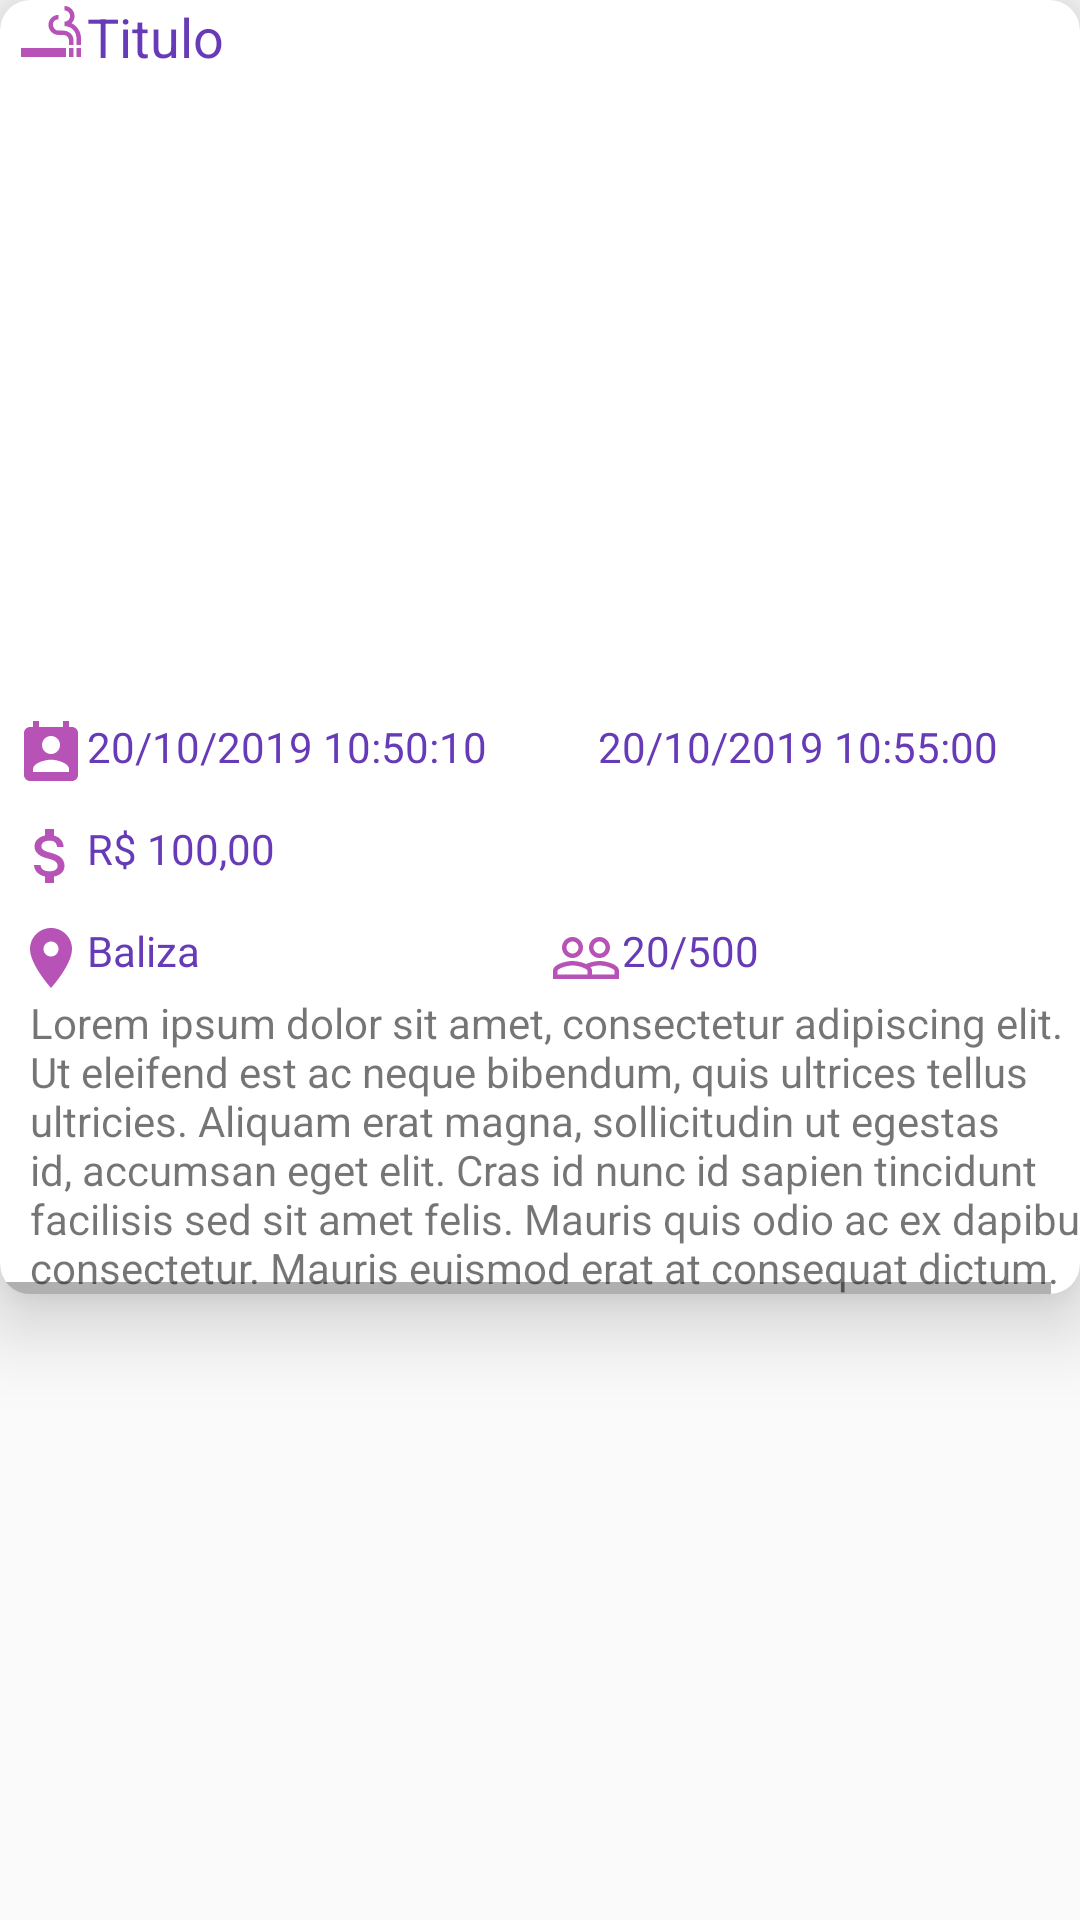

Reconstruct the res/layout file that produces this screen, plus the resources it refers to.
<!-- AndroidManifest.xml: application theme AppTheme -->
<!-- res/layout/postagem_layout.xml -->
<?xml version="1.0" encoding="utf-8"?>
<LinearLayout xmlns:android="http://schemas.android.com/apk/res/android"
    xmlns:app="http://schemas.android.com/apk/res-auto"
    xmlns:tools="http://schemas.android.com/tools"
    android:id="@+id/linearLayout"
    android:layout_width="match_parent"
    android:layout_height="wrap_content"
    android:layout_margin="5dp"
    android:orientation="vertical">

    <androidx.cardview.widget.CardView
        android:id="@+id/card_view_postagem"
        android:layout_width="match_parent"
        android:layout_height="wrap_content"
        android:layout_marginBottom="5dp"
        android:clickable="true"
        app:cardCornerRadius="10dp"
        app:cardElevation="15dp">

        <HorizontalScrollView
            android:layout_width="match_parent"
            android:layout_height="match_parent">

            <LinearLayout
                android:layout_width="wrap_content"
                android:layout_height="match_parent"
                android:orientation="vertical">

                <TextView
                    android:id="@+id/titulo_postagem"
                    android:layout_width="match_parent"
                    android:layout_height="wrap_content"
                    android:layout_marginLeft="5dp"
                    android:drawableLeft="@drawable/ic_smoking_rooms_black_24dp"
                    android:text="Titulo"
                    android:textColor="#673AB7"
                    android:textSize="18sp" />

                <ImageView
                    android:id="@+id/imagem_role"
                    android:layout_width="350dp"
                    android:layout_height="200dp"
                    android:layout_marginLeft="20dp"
                    android:layout_marginTop="5dp"
                    android:adjustViewBounds="true"
                    android:cropToPadding="true"
                    android:scaleType="fitCenter"
                    tools:srcCompat="@tools:sample/backgrounds/scenic[1]" />

                <LinearLayout
                    android:layout_width="match_parent"
                    android:layout_height="wrap_content"
                    android:layout_marginLeft="5dp"
                    android:layout_marginTop="10dp"
                    android:orientation="horizontal">

                    <TextView
                        android:id="@+id/data_inicio"
                        android:layout_width="wrap_content"
                        android:layout_height="wrap_content"
                        android:layout_weight="1"
                        android:drawableLeft="@drawable/calendar_role"
                        android:text="20/10/2019 10:50:10"
                        android:textColor="#673AB7" />

                    <TextView
                        android:id="@+id/data_fim_role"
                        android:layout_width="wrap_content"
                        android:layout_height="wrap_content"
                        android:layout_weight="1"
                        android:text="20/10/2019 10:55:00"
                        android:textColor="#673AB7" />
                </LinearLayout>

                <LinearLayout
                    android:id="@+id/linearPreco"
                    android:layout_width="match_parent"
                    android:layout_height="match_parent"
                    android:layout_marginTop="10dp"
                    android:orientation="horizontal">

                    <TextView
                        android:id="@+id/preco"
                        android:layout_width="wrap_content"
                        android:layout_height="wrap_content"
                        android:layout_marginLeft="5dp"
                        android:layout_weight="1"
                        android:drawableLeft="@drawable/dinheiro_role_rosa"
                        android:text="R$ 100,00"
                        android:textColor="#673AB7" />
                </LinearLayout>

                <LinearLayout
                    android:id="@+id/layout_info_role"
                    android:layout_width="match_parent"
                    android:layout_height="match_parent"
                    android:layout_marginLeft="5dp"
                    android:layout_marginTop="10dp"
                    android:orientation="horizontal">

                    <TextView
                        android:id="@+id/local_role"
                        android:layout_width="wrap_content"
                        android:layout_height="wrap_content"
                        android:layout_weight="1"
                        android:drawableLeft="@drawable/localizacao_role"
                        android:text="Baliza"
                        android:textColor="#673AB7" />

                    <TextView
                        android:id="@+id/pessoas_confirmadas"
                        android:layout_width="wrap_content"
                        android:layout_height="wrap_content"
                        android:layout_weight="1"
                        android:drawableLeft="@drawable/ic_people_outline_black_24dp"
                        android:text="20/500"
                        android:textColor="#673AB7" />
                </LinearLayout>

                <ScrollView
                    android:layout_width="match_parent"
                    android:layout_height="100dp">

                    <LinearLayout
                        android:layout_width="match_parent"
                        android:layout_height="wrap_content"
                        android:orientation="vertical">

                        <TextView
                            android:id="@+id/descricao_role"
                            android:layout_width="match_parent"
                            android:layout_height="wrap_content"
                            android:layout_marginLeft="10dp"
                            android:text="Lorem ipsum dolor sit amet, consectetur adipiscing elit. Ut eleifend est ac neque bibendum, quis ultrices tellus ultricies. Aliquam erat magna, sollicitudin ut egestas id, accumsan eget elit. Cras id nunc id sapien tincidunt facilisis sed sit amet felis. Mauris quis odio ac ex dapibus consectetur. Mauris euismod erat at consequat dictum. Sed posuere mauris quis orci ornare ultricies. In cursus a dui aliquam volutpat. Maecenas nec dictum mi. Aenean vestibulum id nisi vel imperdiet. Mauris ac condimentum ipsum. Aenean faucibus pulvinar massa vitae maximus. Pellentesque et suscipit tellus, id tempus nisi. Etiam tincidunt id lacus in finibus.  Duis eu nunc laoreet, accumsan magna vitae, sagittis tortor. Proin cursus id felis quis vestibulum. Quisque dictum sodales sodales. Nulla dictum tempor nibh ut pellentesque. Suspendisse at viverra leo, a tincidunt lacus. Ut at lectus tellus. Integer viverra lacus purus, vel scelerisque urna scelerisque ut. Morbi sodales odio id mattis venenatis. Vivamus tristique egestas vulputate. Class aptent taciti sociosqu ad litora torquent per conubia nostra, per inceptos himenaeos.  Aliquam molestie pellentesque nisi ut scelerisque. Sed blandit sem at sollicitudin congue. Nulla dictum nibh id est ornare, ac elementum dui fermentum. Sed sed magna ut ipsum dapibus scelerisque. Integer molestie eu sapien ut consequat. Fusce non bibendum libero, non euismod est. Nulla turpis tellus, sollicitudin nec auctor vitae, elementum at urna. Fusce ac mauris viverra, maximus orci et, dignissim magna. Vestibulum pretium augue eu dui maximus sagittis. Nullam semper volutpat nunc nec posuere.  Nullam malesuada eget sem eget efficitur. Phasellus cursus nulla id velit consequat ultricies. Vivamus ac porta ante, in mollis turpis. Nullam porttitor, justo sed sagittis iaculis, nisi mauris consequat orci, sed sagittis est enim sit amet nisl. Nulla pretium lacinia magna, tincidunt accumsan arcu laoreet vel. Nam risus libero, laoreet sit amet felis ac, porta pulvinar ligula. Aenean nibh urna, fringilla ut dictum sit amet, mattis eu nisi. In nec quam non ante rhoncus dapibus quis a tortor. Duis ligula augue, feugiat id sapien ut, tempus finibus lorem. Nullam in malesuada turpis. Integer rhoncus tortor non tincidunt vehicula. Curabitur non ex a sem convallis lacinia. Vestibulum tempor tempor dapibus. Fusce condimentum mi eu risus tempor, at facilisis mi blandit. Curabitur pharetra fringilla interdum. Phasellus mollis bibendum aliquam.  Suspendisse vel risus vel sem pretium laoreet. Duis tincidunt magna quis fermentum malesuada. Proin aliquam orci ante, et accumsan est commodo nec. Morbi bibendum massa sed lorem tempus pulvinar. Integer lobortis turpis ut viverra rutrum. Maecenas finibus sollicitudin sagittis. Nam eleifend molestie nulla id lobortis. Vestibulum neque ipsum, condimentum sed sapien nec, ornare lobortis mi. Fusce ultricies ex ut venenatis aliquam. Vivamus semper fringilla dictum. Curabitur cursus, tortor at blandit facilisis, tellus ipsum semper urna, ut fringilla magna massa id nibh. Donec malesuada risus sed felis consectetur sodales. Praesent dui diam, laoreet quis augue at, auctor sollicitudin quam." />
                    </LinearLayout>
                </ScrollView>

            </LinearLayout>
        </HorizontalScrollView>

    </androidx.cardview.widget.CardView>
</LinearLayout>
<!-- resources referenced by this layout -->
<resources>
  <!-- drawable calendar_role (drawable) -->
  <vector android:height="24dp" android:tint="#B753B6"
      android:viewportHeight="24.0" android:viewportWidth="24.0"
      android:width="24dp" xmlns:android="http://schemas.android.com/apk/res/android">
      <path android:fillColor="#FF000000" android:pathData="M19,3h-1L18,1h-2v2L8,3L8,1L6,1v2L5,3c-1.11,0 -2,0.9 -2,2v14c0,1.1 0.89,2 2,2h14c1.1,0 2,-0.9 2,-2L21,5c0,-1.1 -0.9,-2 -2,-2zM12,6c1.66,0 3,1.34 3,3s-1.34,3 -3,3 -3,-1.34 -3,-3 1.34,-3 3,-3zM18,18L6,18v-1c0,-2 4,-3.1 6,-3.1s6,1.1 6,3.1v1z"/>
  </vector>
  <!-- drawable dinheiro_role_rosa (drawable) -->
  <vector android:height="24dp" android:tint="#B753B6"
      android:viewportHeight="24.0" android:viewportWidth="24.0"
      android:width="24dp" xmlns:android="http://schemas.android.com/apk/res/android">
      <path android:fillColor="#FF000000" android:pathData="M11.8,10.9c-2.27,-0.59 -3,-1.2 -3,-2.15 0,-1.09 1.01,-1.85 2.7,-1.85 1.78,0 2.44,0.85 2.5,2.1h2.21c-0.07,-1.72 -1.12,-3.3 -3.21,-3.81V3h-3v2.16c-1.94,0.42 -3.5,1.68 -3.5,3.61 0,2.31 1.91,3.46 4.7,4.13 2.5,0.6 3,1.48 3,2.41 0,0.69 -0.49,1.79 -2.7,1.79 -2.06,0 -2.87,-0.92 -2.98,-2.1h-2.2c0.12,2.19 1.76,3.42 3.68,3.83V21h3v-2.15c1.95,-0.37 3.5,-1.5 3.5,-3.55 0,-2.84 -2.43,-3.81 -4.7,-4.4z"/>
  </vector>
  <!-- drawable ic_people_outline_black_24dp (drawable) -->
  <vector android:height="24dp" android:tint="#B753B6"
      android:viewportHeight="24.0" android:viewportWidth="24.0"
      android:width="24dp" xmlns:android="http://schemas.android.com/apk/res/android">
      <path android:fillColor="#FF000000" android:pathData="M16.5,13c-1.2,0 -3.07,0.34 -4.5,1 -1.43,-0.67 -3.3,-1 -4.5,-1C5.33,13 1,14.08 1,16.25L1,19h22v-2.75c0,-2.17 -4.33,-3.25 -6.5,-3.25zM12.5,17.5h-10v-1.25c0,-0.54 2.56,-1.75 5,-1.75s5,1.21 5,1.75v1.25zM21.5,17.5L14,17.5v-1.25c0,-0.46 -0.2,-0.86 -0.52,-1.22 0.88,-0.3 1.96,-0.53 3.02,-0.53 2.44,0 5,1.21 5,1.75v1.25zM7.5,12c1.93,0 3.5,-1.57 3.5,-3.5S9.43,5 7.5,5 4,6.57 4,8.5 5.57,12 7.5,12zM7.5,6.5c1.1,0 2,0.9 2,2s-0.9,2 -2,2 -2,-0.9 -2,-2 0.9,-2 2,-2zM16.5,12c1.93,0 3.5,-1.57 3.5,-3.5S18.43,5 16.5,5 13,6.57 13,8.5s1.57,3.5 3.5,3.5zM16.5,6.5c1.1,0 2,0.9 2,2s-0.9,2 -2,2 -2,-0.9 -2,-2 0.9,-2 2,-2z"/>
  </vector>
  <!-- drawable ic_smoking_rooms_black_24dp (drawable) -->
  <vector android:height="24dp" android:tint="#B753B6"
      android:viewportHeight="24.0" android:viewportWidth="24.0"
      android:width="24dp" xmlns:android="http://schemas.android.com/apk/res/android">
      <path android:fillColor="#FF000000" android:pathData="M2,16h15v3L2,19zM20.5,16L22,16v3h-1.5zM18,16h1.5v3L18,19zM18.85,7.73c0.62,-0.61 1,-1.45 1,-2.38C19.85,3.5 18.35,2 16.5,2v1.5c1.02,0 1.85,0.83 1.85,1.85S17.52,7.2 16.5,7.2v1.5c2.24,0 4,1.83 4,4.07L20.5,15L22,15v-2.24c0,-2.22 -1.28,-4.14 -3.15,-5.03zM16.03,10.2L14.5,10.2c-1.02,0 -1.85,-0.98 -1.85,-2s0.83,-1.75 1.85,-1.75v-1.5c-1.85,0 -3.35,1.5 -3.35,3.35s1.5,3.35 3.35,3.35h1.53c1.05,0 1.97,0.74 1.97,2.05L18,15h1.5v-1.64c0,-1.81 -1.6,-3.16 -3.47,-3.16z"/>
  </vector>
  <!-- drawable localizacao_role (drawable) -->
  <vector android:height="24dp" android:tint="#B753B6"
      android:viewportHeight="24.0" android:viewportWidth="24.0"
      android:width="24dp" xmlns:android="http://schemas.android.com/apk/res/android">
      <path android:fillColor="#FF000000" android:pathData="M12,2C8.13,2 5,5.13 5,9c0,5.25 7,13 7,13s7,-7.75 7,-13c0,-3.87 -3.13,-7 -7,-7zM12,11.5c-1.38,0 -2.5,-1.12 -2.5,-2.5s1.12,-2.5 2.5,-2.5 2.5,1.12 2.5,2.5 -1.12,2.5 -2.5,2.5z"/>
  </vector>
  <style name="AppTheme" parent="Theme.AppCompat.Light.NoActionBar">
          
          <item name="colorPrimary">@color/colorPrimary</item>
          <item name="colorPrimaryDark">@color/colorPrimaryDark</item>
          <item name="colorAccent">@color/colorAccent</item>
      </style>
  <color name="colorPrimary">#8B15CD</color>
  <color name="colorPrimaryDark">#560B79</color>
  <color name="colorAccent">#18AE02</color>
</resources>
